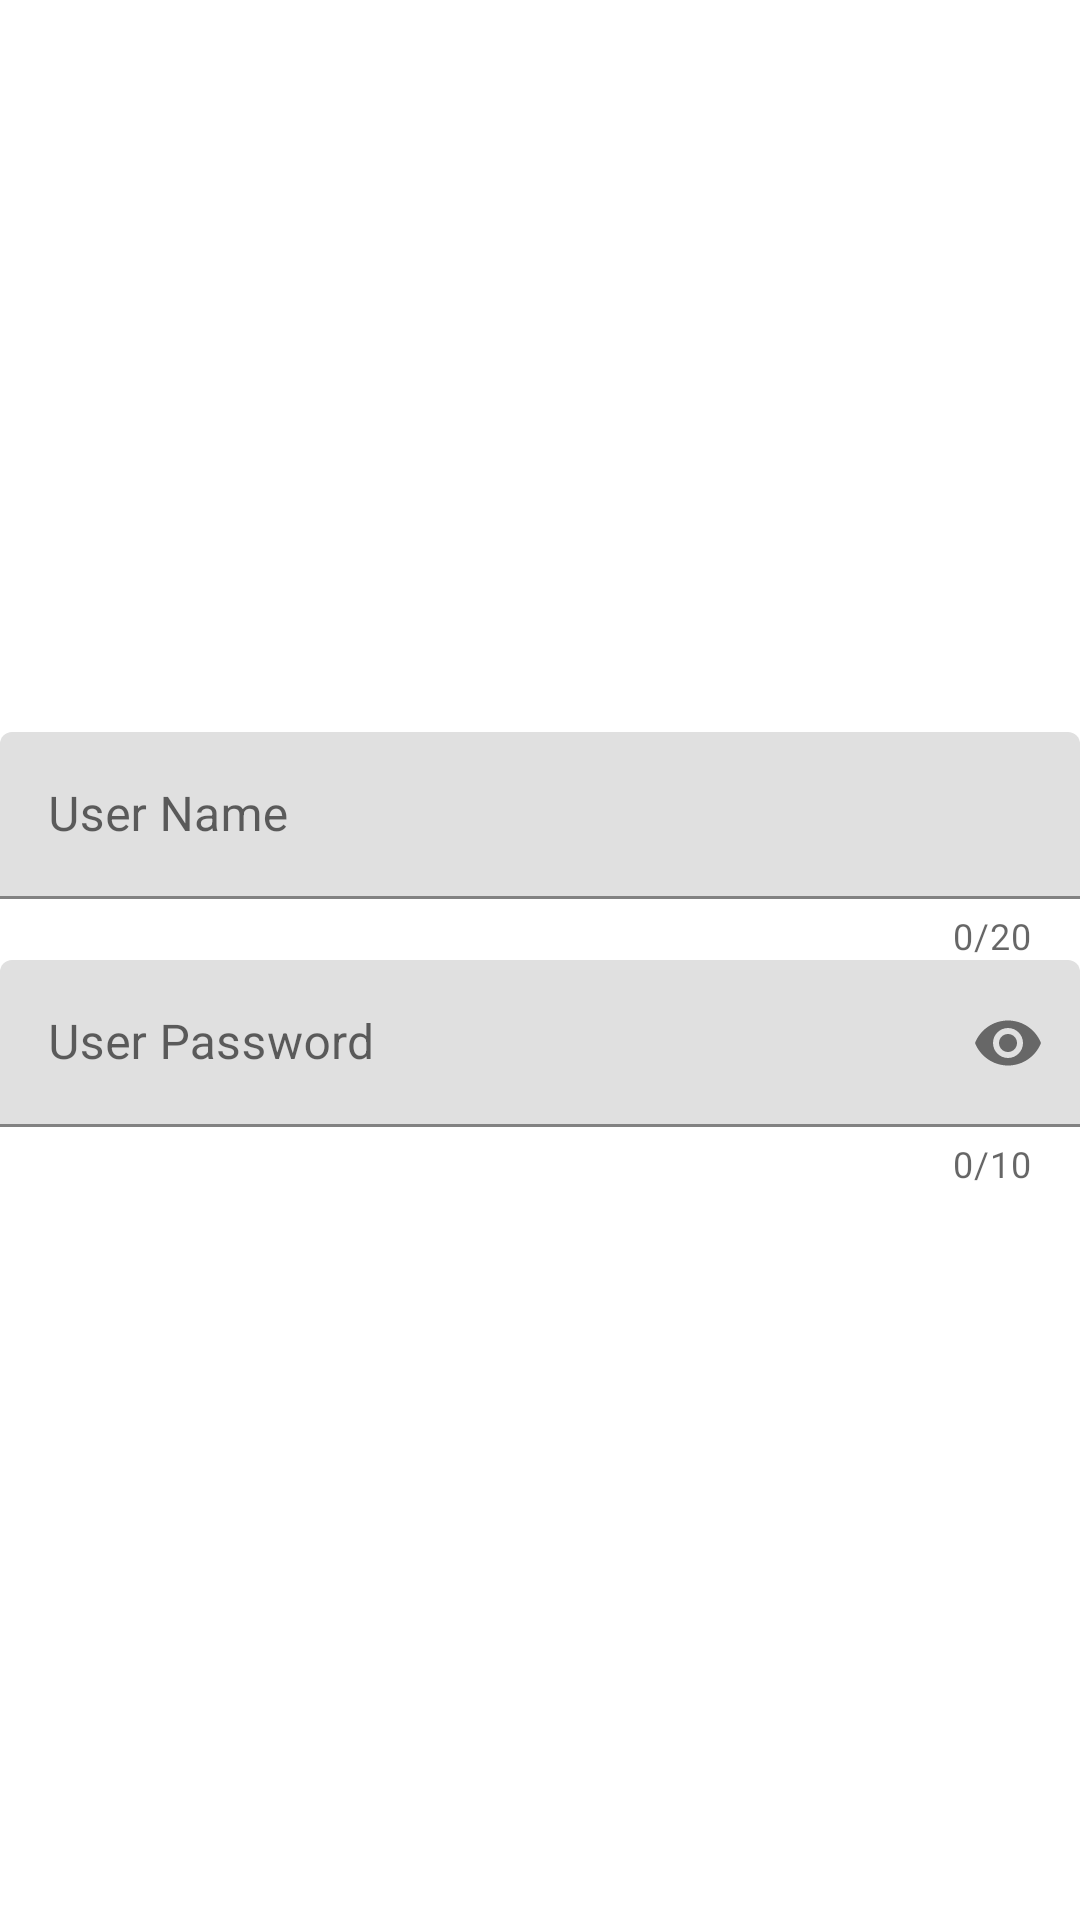

Write the Android layout XML for this screen, with the resource values it uses.
<!-- AndroidManifest.xml: application theme Theme.Practice107 -->
<!-- res/layout/custom_dialog.xml -->
<?xml version="1.0" encoding="utf-8"?>
<LinearLayout xmlns:android="http://schemas.android.com/apk/res/android"
    xmlns:app="http://schemas.android.com/apk/res-auto"
    android:orientation="vertical"
    android:layout_width="match_parent"
    android:layout_height="match_parent"
    android:focusable="true"
    android:focusableInTouchMode="true"
    android:gravity="center">

    <com.google.android.material.textfield.TextInputLayout
        android:layout_width="match_parent"
        android:layout_height="wrap_content"
        android:id="@+id/nameLayout"
        app:counterEnabled="true"
        app:counterMaxLength="20">

        <EditText
            android:layout_width="match_parent"
            android:layout_height="match_parent"
            android:id="@+id/nameEdittext"
            android:inputType="textPersonName"
            android:hint="User Name"/>

    </com.google.android.material.textfield.TextInputLayout>

    <com.google.android.material.textfield.TextInputLayout
        android:layout_width="match_parent"
        android:layout_height="wrap_content"
        android:id="@+id/passLayout"
        app:counterEnabled="true"
        app:counterMaxLength="10"
        app:passwordToggleEnabled="true">

        <EditText
            android:layout_width="match_parent"
            android:layout_height="match_parent"
            android:id="@+id/passEdittext"
            android:hint="User Password"
            android:inputType="textPassword"/>

    </com.google.android.material.textfield.TextInputLayout>

</LinearLayout>
<!-- resources referenced by this layout -->
<resources>
  <style name="Theme.Practice107" parent="Theme.MaterialComponents.DayNight.DarkActionBar">
          
          <item name="colorPrimary">@color/mine</item>
          <item name="colorPrimaryVariant">@color/mine</item>
          <item name="colorOnPrimary">@color/white</item>
          
          <item name="colorSecondary">@color/teal_200</item>
          <item name="colorSecondaryVariant">@color/teal_700</item>
          <item name="colorOnSecondary">@color/white</item>
          
          <item name="android:statusBarColor" tools:targetApi="l">?attr/colorPrimaryVariant</item>
          
      </style>
  <color name="mine">#CC8DBC</color>
  <color name="white">#FFFFFFFF</color>
  <color name="teal_200">#FF03DAC5</color>
  <color name="teal_700">#FF018786</color>
</resources>
